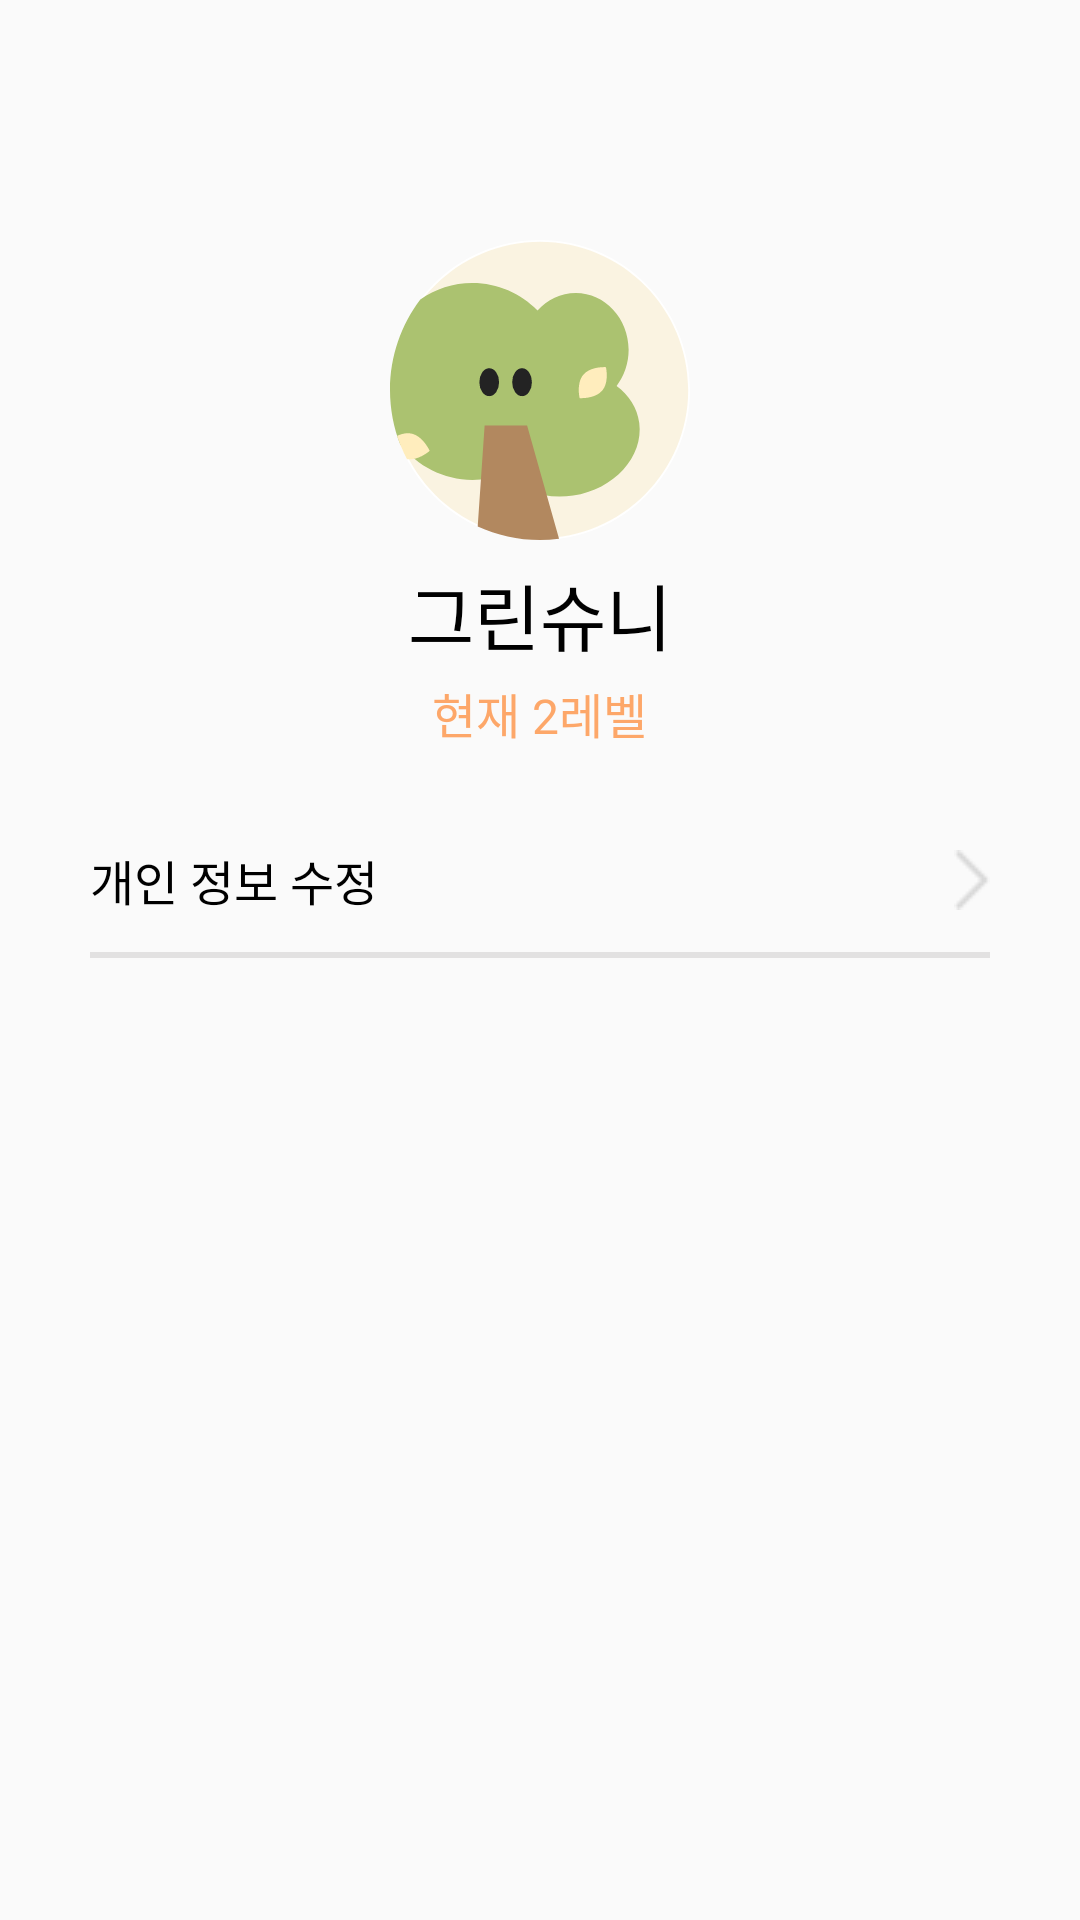

Here is an Android app screen rendered from its layout file. Give the layout XML and the strings, colors and styles it references.
<!-- AndroidManifest.xml: application theme Theme.GreenSwuniex -->
<!-- res/layout/fragment_setting.xml -->
<?xml version="1.0" encoding="utf-8"?>
<LinearLayout xmlns:android="http://schemas.android.com/apk/res/android"
    xmlns:app="http://schemas.android.com/apk/res-auto"
    xmlns:tools="http://schemas.android.com/tools"
    android:layout_width="match_parent"
    android:layout_height="match_parent"
    android:orientation="vertical">

    <ImageView
        android:id="@+id/profile_img"
        android:layout_width="100dp"
        android:layout_height="100dp"
        android:layout_marginTop="80dp"
        android:layout_gravity="center_horizontal"
        android:src="@drawable/level3" />

    <TextView
        android:id="@+id/textView3"
        android:layout_width="wrap_content"
        android:layout_height="wrap_content"
        android:layout_marginTop="7dp"
        android:layout_gravity="center"
        android:fontFamily="@font/nanum_gothic_bold"
        android:text="그린슈니"
        android:textColor="@color/black"
        android:textSize="24dp"/>

    <TextView
        android:id="@+id/textView5"
        android:layout_width="wrap_content"
        android:layout_height="wrap_content"
        android:layout_marginTop="4dp"
        android:layout_gravity="center"
        android:fontFamily="@font/nanum_gothic"
        android:text="현재 2레벨"
        android:textSize="16dp"
        android:textColor="@color/orange_700"/>

    <Button
        android:id="@+id/setting_individual_btn"
        android:layout_width="match_parent"
        android:layout_height="wrap_content"
        android:layout_marginLeft="30dp"
        android:layout_marginTop="20dp"
        android:layout_marginRight="30dp"
        android:background="#00FFFFFF"
        android:drawableRight="@drawable/enter_arrow_lg"
        android:fontFamily="@font/nanum_gothic_bold"
        android:shadowRadius="0"
        android:stateListAnimator="@null"
        android:textColor="#000000"
        android:text="개인 정보 수정"
        android:textSize="16dp"
        android:textAlignment="viewStart" />
    <View
        android:id="@+id/view"
        android:layout_width="match_parent"
        android:layout_marginLeft="30dp"
        android:layout_marginRight="30dp"
        android:layout_height="2dp"
        android:background="#E2E1E1" />

</LinearLayout>
<!-- resources referenced by this layout -->
<resources>
  <color name="black">#FF000000</color>
  <color name="orange_700">#FDA769</color>
  <!-- drawable enter_arrow_lg: png bitmap (drawable, 290 bytes) -->
  <!-- drawable level3: vector/xml drawable (drawable, 2073 chars, omitted) -->
  <style name="Theme.GreenSwuniex" parent="Theme.AppCompat.Light.NoActionBar">
          <item name="android:windowIsTranslucent">true</item>
          
          <item name="colorPrimary">@color/green_700</item>
          <item name="colorPrimaryVariant">@color/green_500</item>
          <item name="colorOnPrimary">@color/white</item>
          
          <item name="colorSecondary">@color/gray_500</item>
          <item name="colorSecondaryVariant">@color/gray_500</item>
          <item name="colorOnSecondary">@color/black</item>
          
          <item name="android:statusBarColor" tools:targetApi="l">?attr/colorPrimaryVariant</item>
          
      </style>
  <color name="green_700">#829D3F</color>
  <color name="green_500">#ABC270</color>
  <color name="white">#FFFFFFFF</color>
  <color name="gray_500">#707070</color>
</resources>
